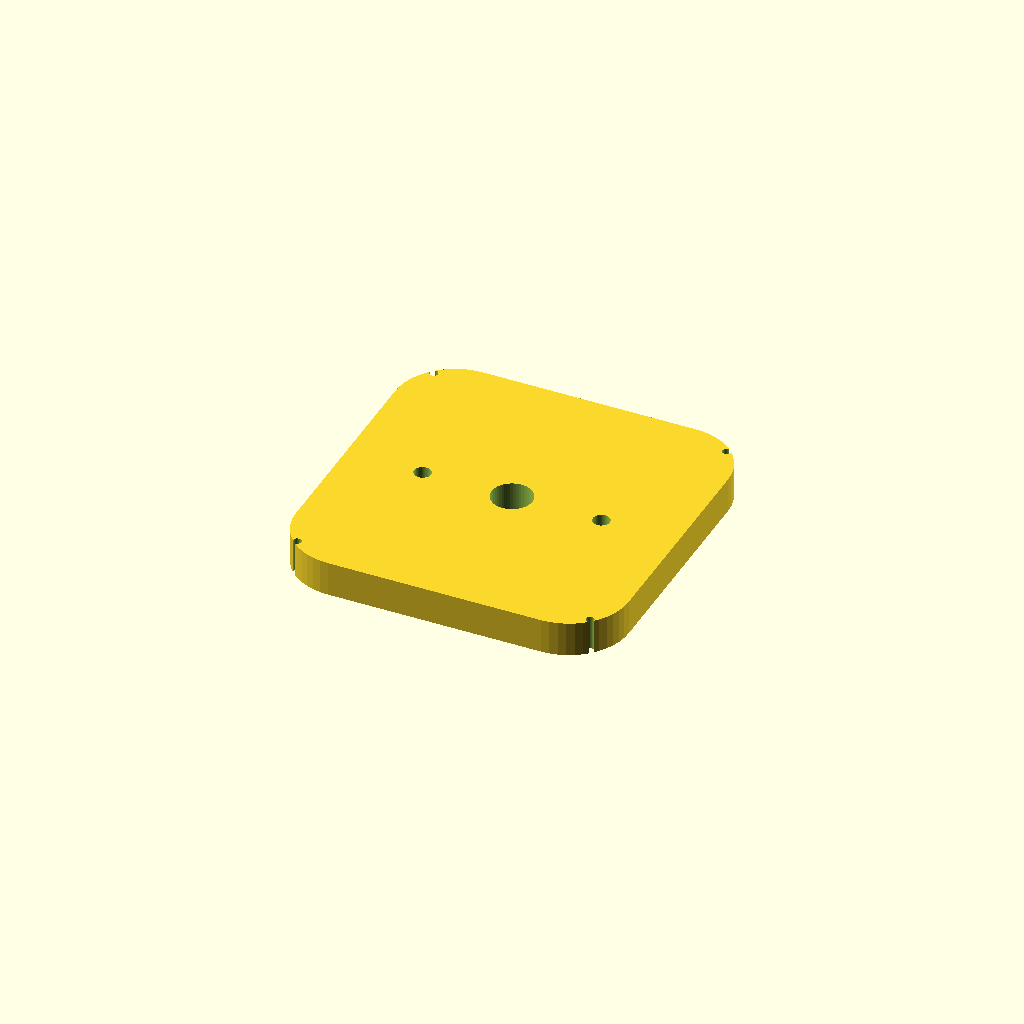
Cell 1: the model at its default parameters.
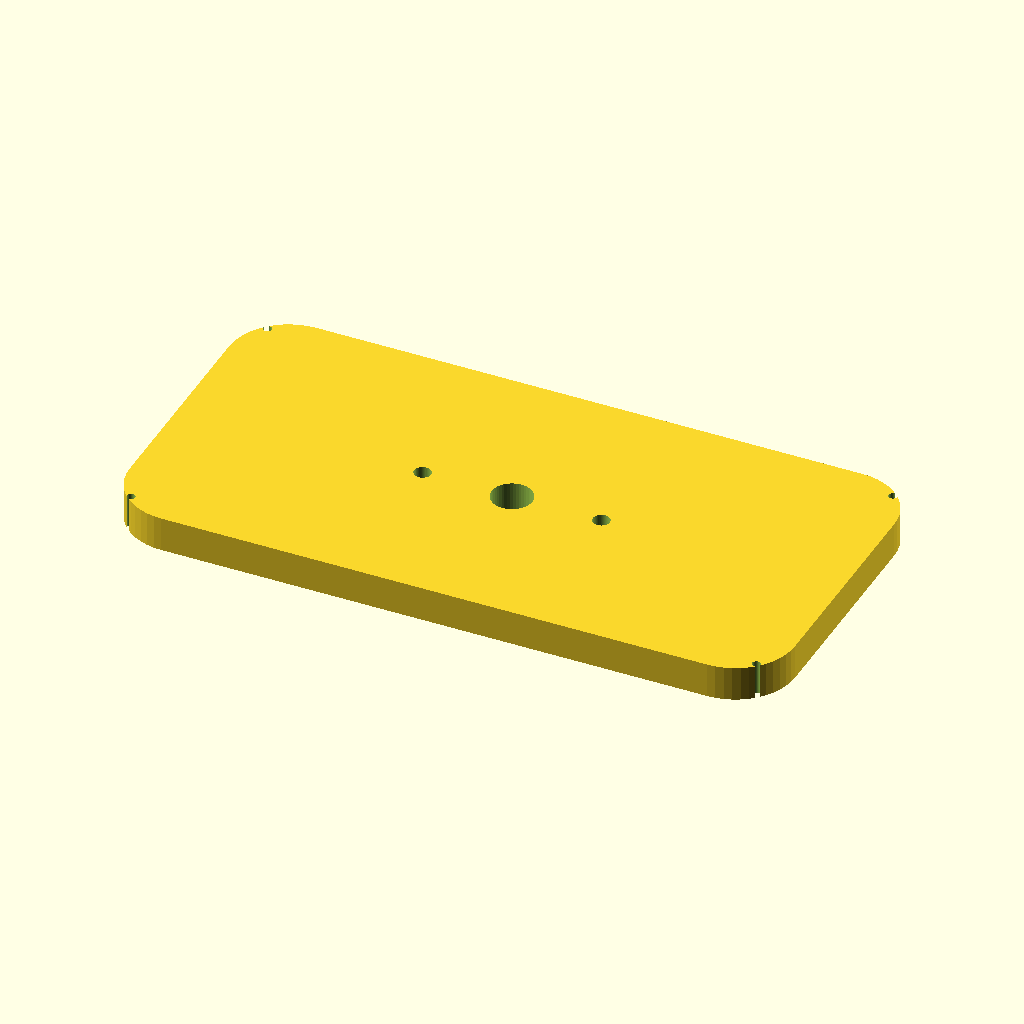
Cell 2: part_width = 268 (everything else at default).
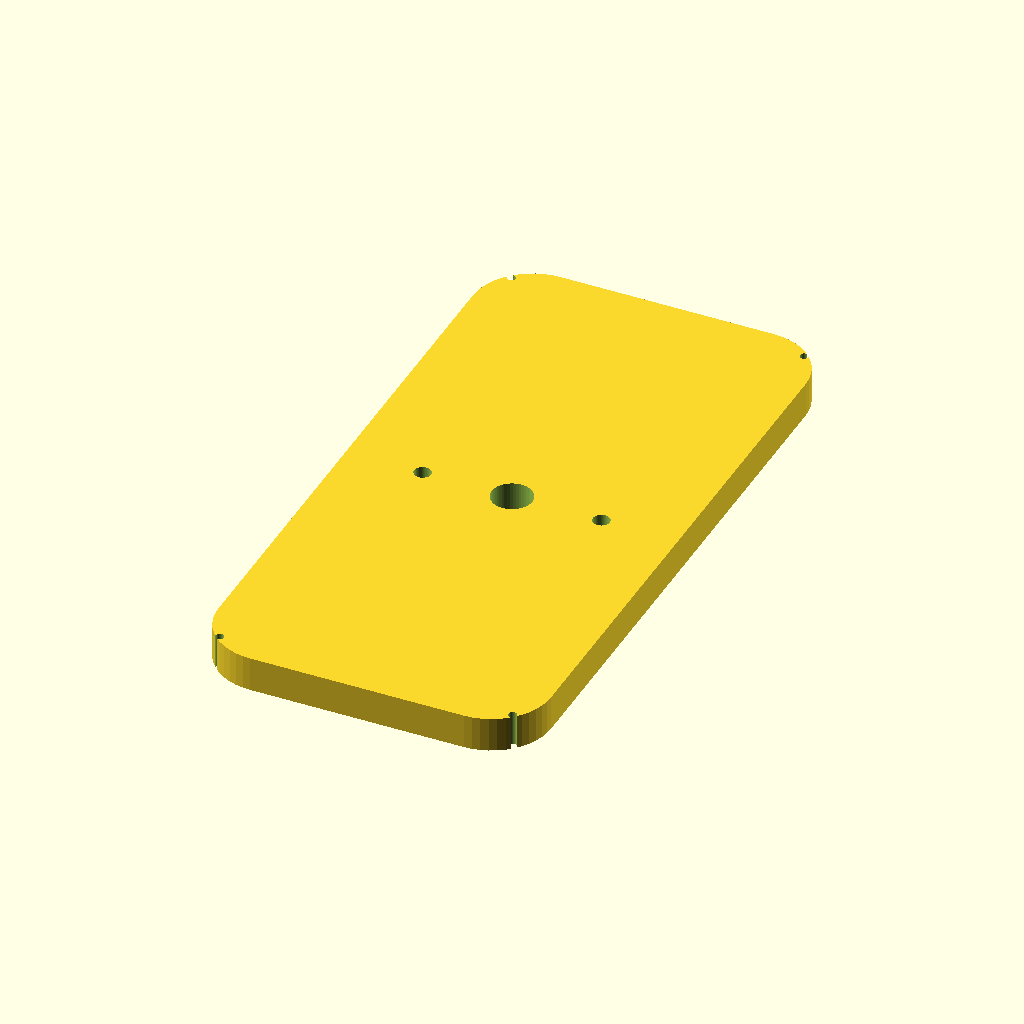
Cell 3 — part_depth set to 268, the other parameters unchanged.
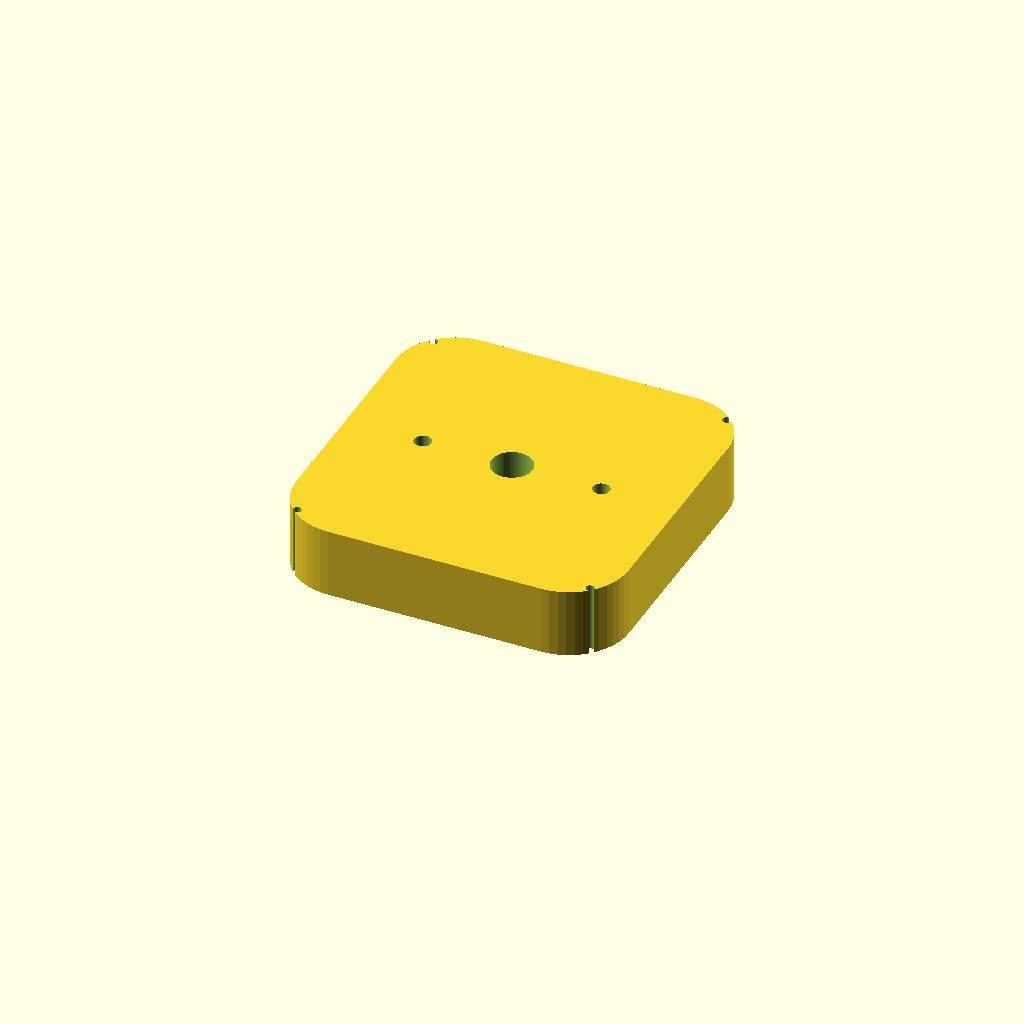
Cell 4 — part_height set to 28, the other parameters unchanged.
One fixed orthographic camera (rotation 55°, 0°, 25°; colour scheme Cornfield) for every cell.
The OpenSCAD source (data/samples/desktop-robot-arm/parts/turntable-plate.scad):
// ============================================================================
// Get Me An Alt — Parametric OpenSCAD Module
// Part: PRT-02 — J1 Azimuth Rotary Turntable & Ring Gear Deck (turntable-plate)
// Function: Rotates ±180° around Z-axis on the J1 waist bearing.
// Target Bounding Box (mm): [134, 134, 14]
// Print Material: PETG | Min Wall: >= 1.6mm | Tolerance: 0.2mm
// ============================================================================
$fn = 48;
part_width = 134;
part_depth = 134;
part_height = 14;
wall_thickness = 3.2;
floor_thickness = 3.2;
corner_radius = 24;
tolerance = 0.2;
m3_clearance_d = 3.4; // M3 screw clearance hole (3.0mm + 2*0.2mm)

module rounded_rect_prism(w, d, h, r) {
  cr = max(0.5, min(r, min(w, d) / 2 - 0.1));
  linear_extrude(height = h)
    offset(r = cr)
      offset(r = -cr)
        square([w, d], center = true);
}

module part_turntable_plate() {
  difference() {
    rounded_rect_prism(part_width, part_depth, part_height, corner_radius);
    translate([0, 0, -1]) cylinder(h = part_height + 2, r = 8 + tolerance);
    translate([-36, 0, -1]) cylinder(h = part_height + 2, r = 3.2 + tolerance);
    translate([36, 0, -1]) cylinder(h = part_height + 2, r = 3.2 + tolerance);
    // M3 corner mounting holes
    for (mx = [-1, 1], my = [-1, 1]) {
      translate([mx * (part_width / 2 - 8), my * (part_depth / 2 - 8), -1])
        cylinder(h = part_height + 2, d = m3_clearance_d);
    }
  }
}

part_turntable_plate();
Parameter table extracted from the source (name, type, default, range or options):
part_width: number, default 134
part_depth: number, default 134
part_height: number, default 14
wall_thickness: number, default 3.2
floor_thickness: number, default 3.2
corner_radius: number, default 24
tolerance: number, default 0.2
m3_clearance_d: number, default 3.4
